The GitHub repository SriniMaiya/ECG-Signal-Classification contains a labelled image folder "images" with 3 categories: ARR, CHF, NSR. Examples follow, each with its label.

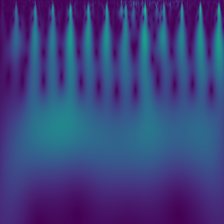
Label: NSR

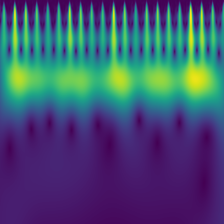
Label: CHF

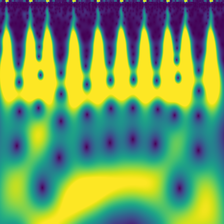
Label: ARR

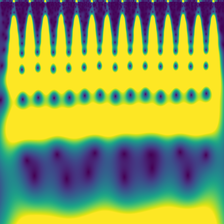
Label: NSR

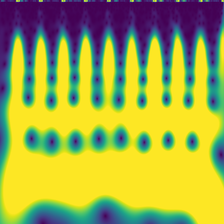
Label: CHF

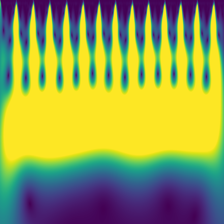
Label: ARR
